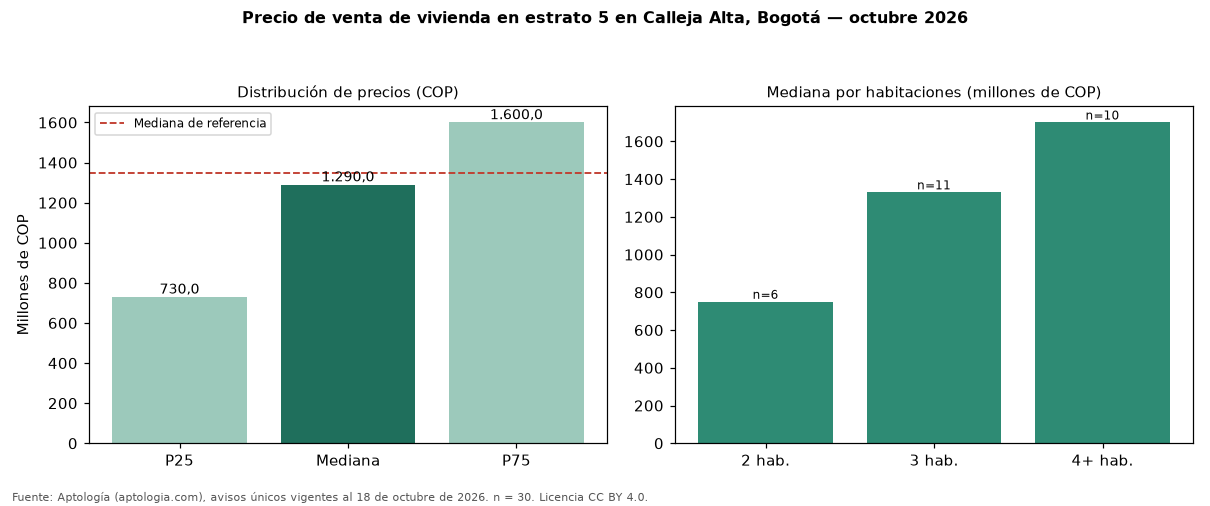

Data behind this chart, as committed beside it:
seccion, metrica, valor_cop, n
precio, p25, 730000000, 30
precio, mediana, 1290000000, 30
precio, p75, 1600000000, 30
cop_por_m2, p25, 5945678, 30
cop_por_m2, mediana, 6694565, 30
cop_por_m2, p75, 8354352, 30
area, area_mediana_m2, 200.0, 30
habitaciones, 1, 520000000, 3
habitaciones, 2, 750000000, 6
habitaciones, 3, 1330000000, 11
habitaciones, 4+, 1700000000, 10
administracion, mediana, 1100000, 29
estrato, moda, 5, 
parqueadero, porcentaje_con_parqueadero, 100.0, 30
referencia, mediana_referencia, 1350000000, 58
referencia, mediana_cop_por_m2_referencia, 7202703, 58
